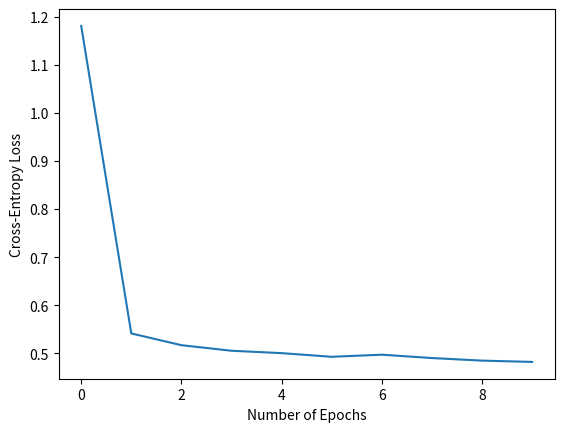

Write the Python code that produced this figure.
import numpy as np 
import matplotlib.pyplot as pyplot

nomask_losses = [1.181096193583116,0.5412596282751663,0.5168246244606765,0.5052332385726596,0.5002813002337579,0.49267008187978173,0.49703964655813976,0.49006101813005365,0.48472113194672956,0.4820000976324081]

pyplot.figure()
pyplot.plot(range(len(nomask_losses)),nomask_losses)
pyplot.xlabel("Number of Epochs")
pyplot.ylabel("Cross-Entropy Loss")
pyplot.show()